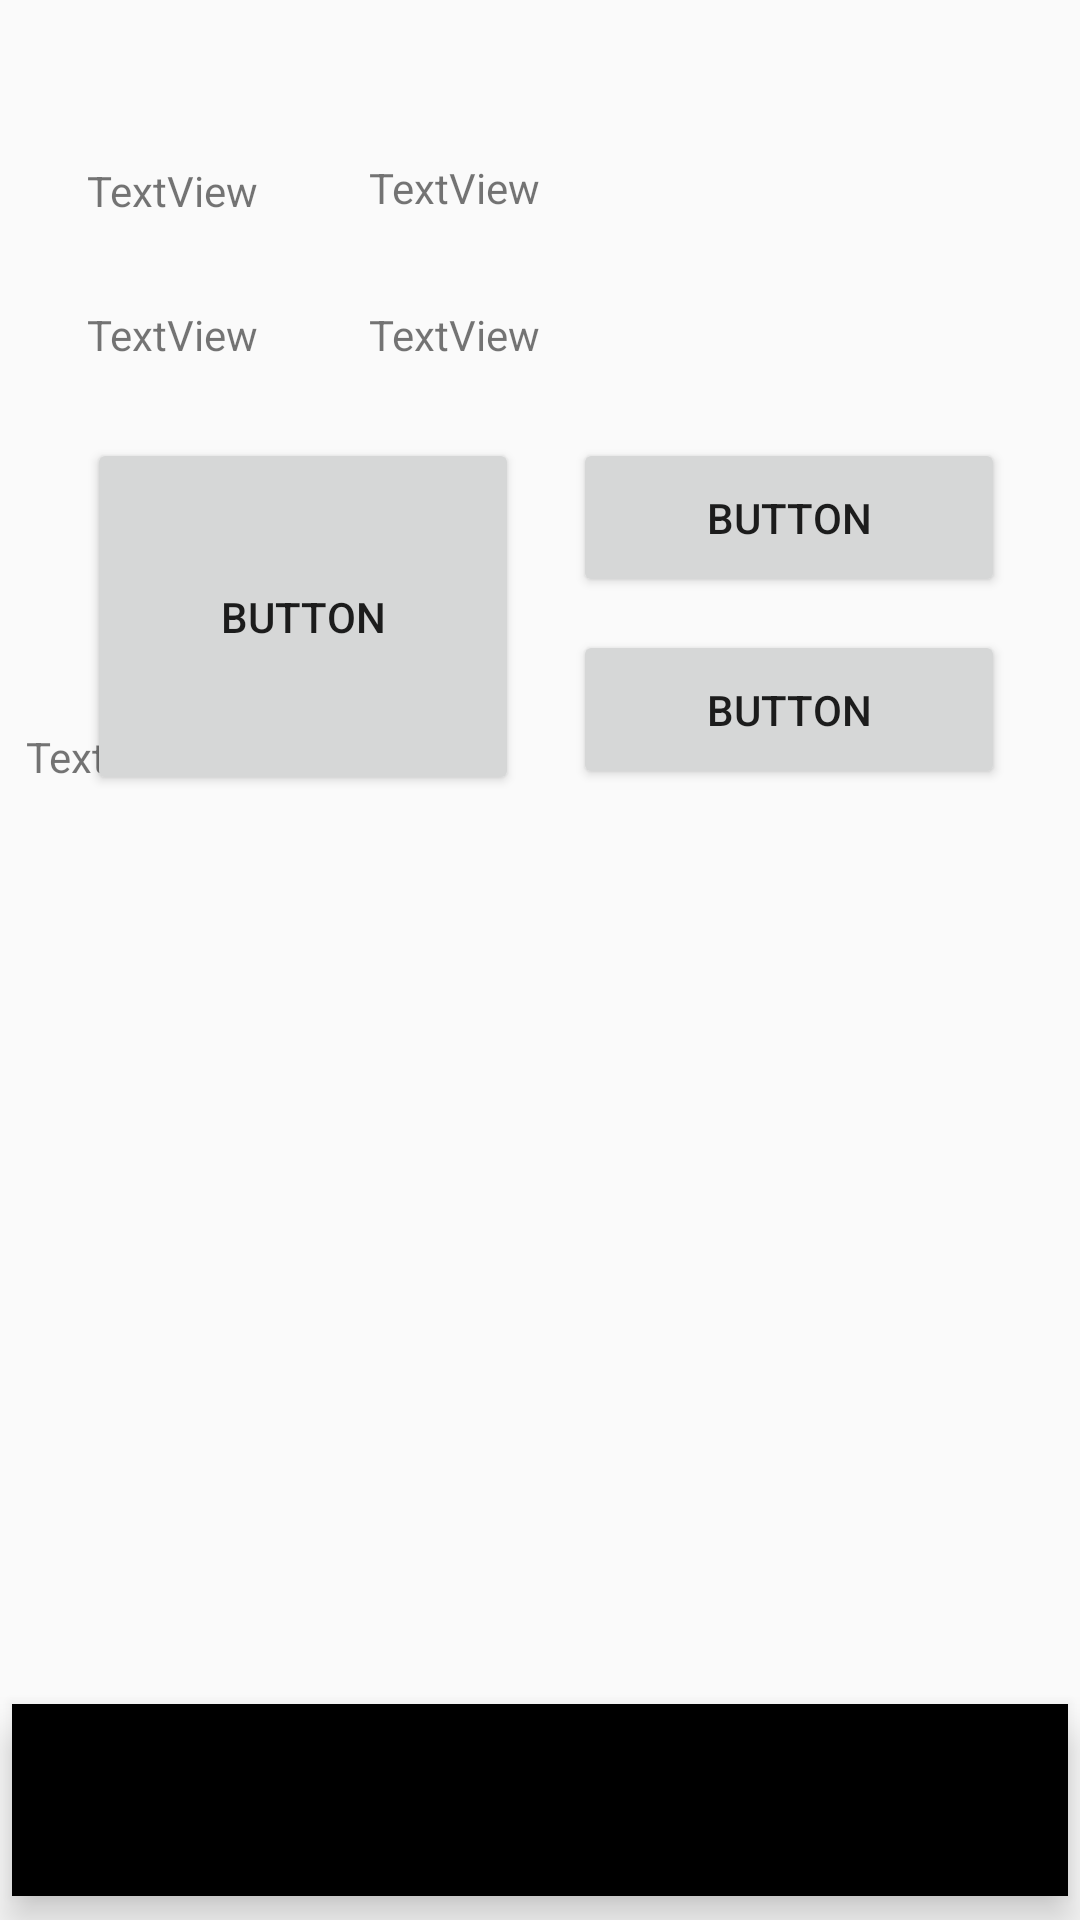

Android layout source for this screen:
<!-- AndroidManifest.xml: application theme AppTheme -->
<!-- res/layout/activity_ticket_info.xml -->
<?xml version="1.0" encoding="utf-8"?>
<androidx.constraintlayout.widget.ConstraintLayout
        xmlns:android="http://schemas.android.com/apk/res/android"
        xmlns:tools="http://schemas.android.com/tools"
        xmlns:app="http://schemas.android.com/apk/res-auto"
        android:layout_width="match_parent"
        android:layout_height="match_parent"
        tools:context=".TicketInfoActivity">

    <com.google.android.material.bottomnavigation.BottomNavigationView
            android:layout_width="0dp"
            android:layout_height="64dp"
            android:id="@+id/bottomNavigationView5"
            app:layout_constraintEnd_toEndOf="parent" android:layout_marginBottom="8dp"
            app:layout_constraintStart_toStartOf="parent"
            android:layout_marginStart="4dp" app:layout_constraintBottom_toBottomOf="parent"
            android:layout_marginEnd="4dp"/>
    <TextView
            android:text="TextView"
            android:layout_width="wrap_content"
            android:layout_height="wrap_content"
            android:id="@+id/textView23"
            app:layout_constraintTop_toTopOf="parent" app:layout_constraintStart_toStartOf="parent"
            android:layout_marginTop="54dp" android:layout_marginStart="29dp"/>
    <TextView
            android:text="TextView"
            android:layout_width="wrap_content"
            android:layout_height="wrap_content"
            android:id="@+id/textView24"
            app:layout_constraintStart_toStartOf="parent" android:layout_marginTop="29dp"
            android:layout_marginStart="29dp"
            app:layout_constraintTop_toBottomOf="@+id/textView23"/>
    <TextView
            android:text="TextView"
            android:layout_width="365dp"
            android:layout_height="317dp"
            android:id="@+id/textView25"
            android:layout_marginTop="142dp"
            app:layout_constraintEnd_toStartOf="@+id/button4" android:layout_marginBottom="126dp"
            app:layout_constraintTop_toTopOf="@+id/button2" app:layout_constraintStart_toStartOf="@+id/button4"
            app:layout_constraintBottom_toBottomOf="parent"/>
    <TextView
            android:text="TextView"
            android:layout_width="wrap_content"
            android:layout_height="wrap_content"
            android:id="@+id/textView26"
            app:layout_constraintStart_toStartOf="@+id/textView27" android:layout_marginBottom="30dp"
            app:layout_constraintBottom_toTopOf="@+id/textView27"/>
    <TextView
            android:text="TextView"
            android:layout_width="wrap_content"
            android:layout_height="wrap_content"
            android:id="@+id/textView27"
            app:layout_constraintEnd_toStartOf="@+id/button3" android:layout_marginEnd="11dp"
            android:layout_marginBottom="25dp"
            app:layout_constraintBottom_toTopOf="@+id/button2"/>
    <Button
            android:text="Button"
            android:layout_width="0dp"
            android:layout_height="119dp"
            android:id="@+id/button2" android:layout_marginTop="25dp"
            app:layout_constraintTop_toBottomOf="@+id/textView24" app:layout_constraintEnd_toStartOf="@+id/button3"
            app:layout_constraintStart_toStartOf="parent"
            android:layout_marginStart="29dp" android:layout_marginEnd="18dp"/>
    <Button
            android:text="Button"
            android:layout_width="0dp"
            android:layout_height="0dp"
            android:id="@+id/button3"
            app:layout_constraintStart_toEndOf="@+id/button2" app:layout_constraintEnd_toEndOf="parent"
            android:layout_marginBottom="11dp" app:layout_constraintBottom_toTopOf="@+id/button4"
            app:layout_constraintTop_toTopOf="@+id/button2" android:layout_marginEnd="25dp"
    />
    <Button
            android:text="Button"
            android:layout_width="0dp"
            android:layout_height="53dp"
            android:id="@+id/button4"
            app:layout_constraintStart_toStartOf="@+id/button3" app:layout_constraintBottom_toBottomOf="@+id/button2"
            app:layout_constraintEnd_toEndOf="@+id/button3" android:layout_marginBottom="2dp"/>
</androidx.constraintlayout.widget.ConstraintLayout>
<!-- resources referenced by this layout -->
<resources>
  <style name="AppTheme" parent="Theme.AppCompat.Light.DarkActionBar">
          
          <item name="colorPrimary">@color/colorPrimary</item>
          <item name="colorPrimaryDark">@color/colorPrimaryDark</item>
          <item name="colorAccent">@color/colorAccent</item>
      </style>
  <!-- not gathered from this repository: default colours our renderer supplied (Android Studio template values) -->
  <color name="colorPrimary">#FF6200EE</color>
  <color name="colorPrimaryDark">#FF3700B3</color>
  <color name="colorAccent">#FF03DAC5</color>
</resources>
